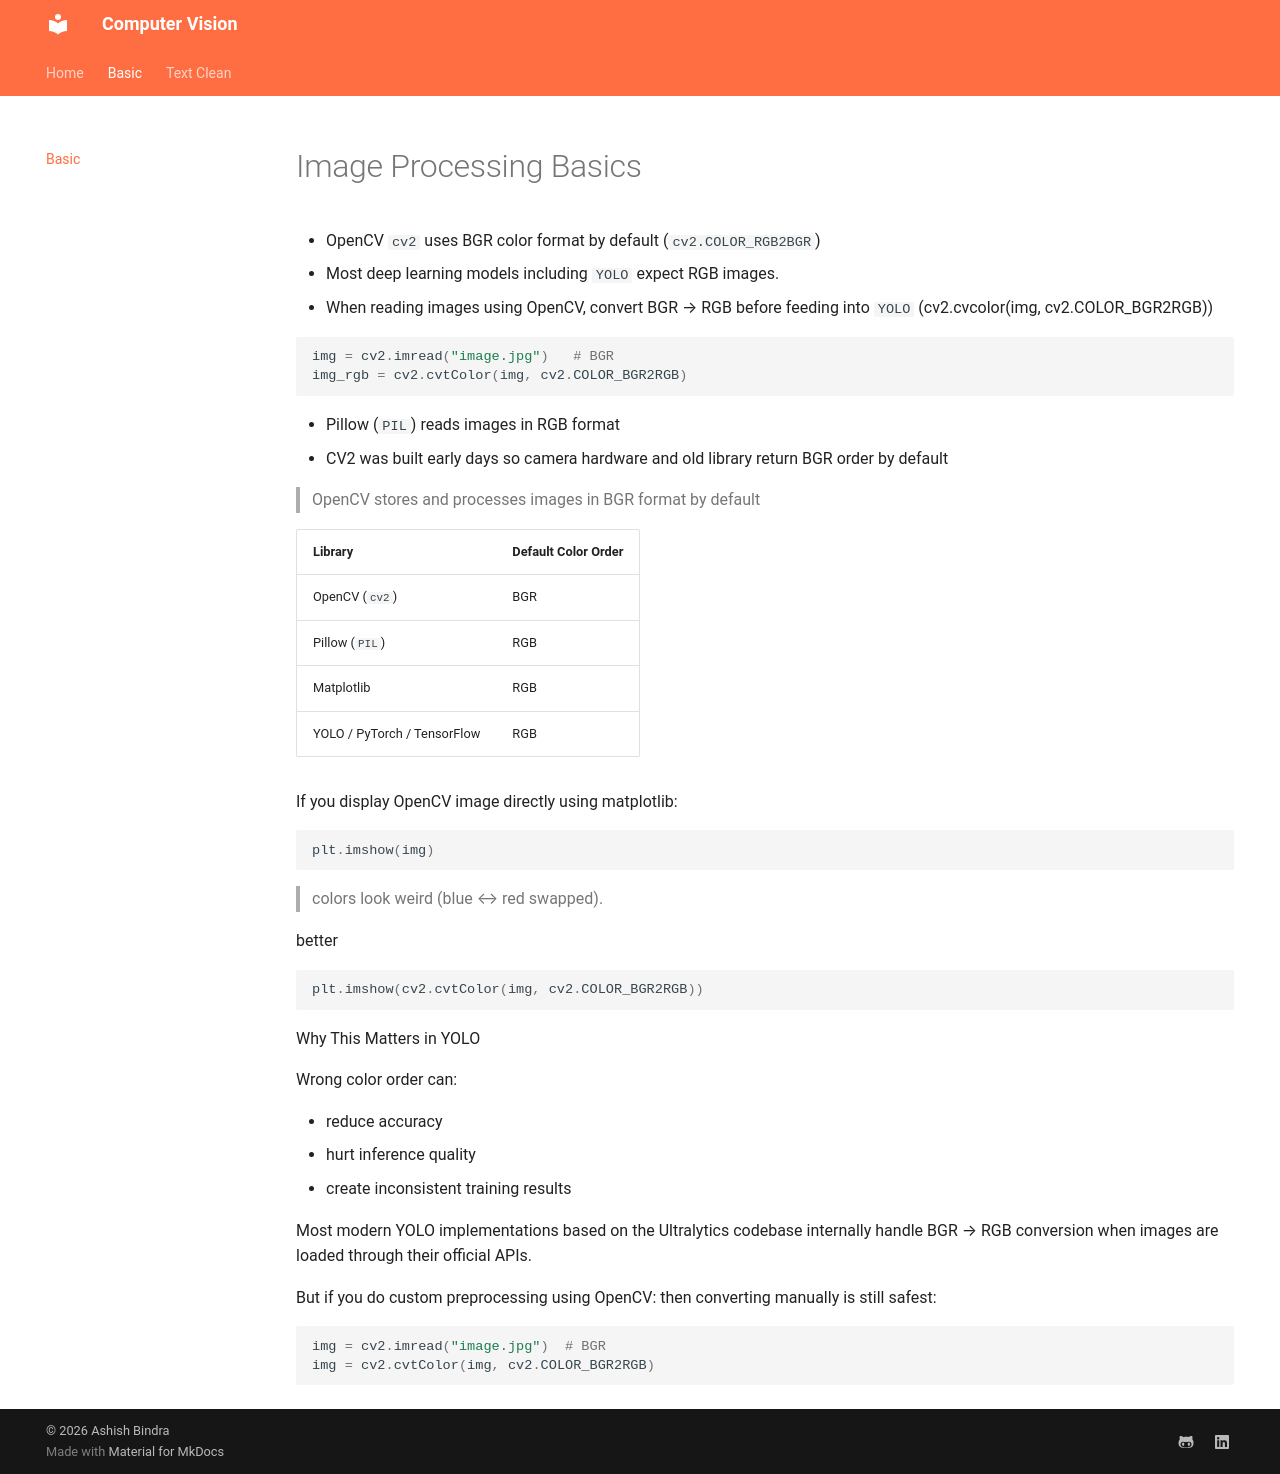

repository: ashishbindra2/computer-vision · page: basic/index.html · generator: mkdocs

# Image Processing Basics

- OpenCV `cv2` uses BGR color format by default (`cv2.COLOR_RGB2BGR`)
- Most deep learning models including `YOLO`  expect RGB images.
- When reading images using OpenCV, convert BGR → RGB before feeding into `YOLO` (cv2.cvcolor(img, cv2.COLOR_BGR2RGB))

```py
img = cv2.imread("image.jpg")   # BGR
img_rgb = cv2.cvtColor(img, cv2.COLOR_BGR2RGB)
```

- Pillow (`PIL`) reads images in RGB format
- CV2 was built early days so camera hardware and old library return BGR order by default

> OpenCV stores and processes images in BGR format by default

| Library                     | Default Color Order |
| --------------------------- | ------------------- |
| OpenCV (`cv2`)              | BGR                 |
| Pillow (`PIL`)              | RGB                 |
| Matplotlib                  | RGB                 |
| YOLO / PyTorch / TensorFlow | RGB                 |

If you display OpenCV image directly using matplotlib:

```py
plt.imshow(img)
```

> colors look weird (blue ↔ red swapped).

better

```py
plt.imshow(cv2.cvtColor(img, cv2.COLOR_BGR2RGB))
```

Why This Matters in YOLO

Wrong color order can:

- reduce accuracy
- hurt inference quality
- create inconsistent training results

Most modern YOLO implementations based on the Ultralytics codebase internally handle BGR → RGB conversion when images are loaded through their official APIs.

But if you do custom preprocessing using OpenCV:
then converting manually is still safest:

```py
img = cv2.imread("image.jpg")  # BGR
img = cv2.cvtColor(img, cv2.COLOR_BGR2RGB)
```
